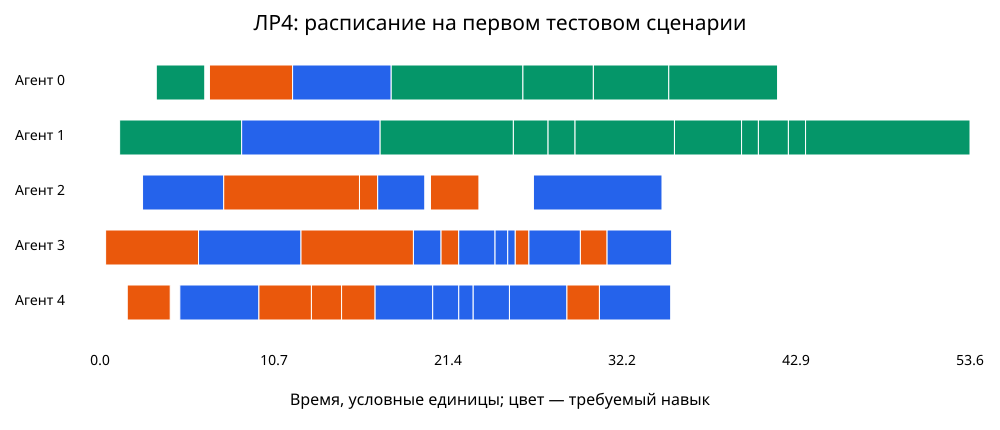

Source data for this figure (header and first rows):
task, agent, release, deadline, skill, start, end, duration
0, 3, 0.3455, 15.68, 1, 0.3455, 6.069, 5.723
1, 1, 1.209, 12.09, 2, 1.209, 8.724, 7.516
2, 4, 1.679, 12.61, 1, 1.679, 4.324, 2.646
3, 2, 2.62, 11.74, 0, 2.62, 7.619, 4.999
4, 0, 3.466, 12.7, 2, 3.466, 6.452, 2.986
5, 3, 4.384, 20, 0, 6.069, 12.38, 6.311
6, 4, 4.917, 13.13, 0, 4.917, 9.787, 4.871
7, 2, 5.324, 20.46, 1, 7.619, 15.98, 8.362
8, 3, 5.789, 21.54, 1, 12.38, 19.3, 6.924
9, 0, 6.741, 15.48, 1, 6.741, 11.86, 5.121
10, 4, 7.405, 17.24, 1, 9.787, 13.02, 3.235
11, 1, 8.072, 20.58, 0, 8.724, 17.25, 8.529
12, 4, 8.853, 16.27, 1, 13.02, 14.88, 1.856
13, 3, 9.204, 22.48, 0, 19.3, 21.01, 1.702
14, 0, 9.523, 23.96, 0, 11.86, 17.94, 6.074
15, 1, 10.5, 24.86, 2, 17.25, 25.46, 8.207
16, 0, 11.48, 23.4, 2, 17.94, 26.05, 8.112
17, 4, 11.61, 18.86, 1, 14.88, 16.94, 2.065
18, 1, 12.15, 26.92, 2, 25.46, 27.6, 2.136
19, 2, 12.71, 23.93, 1, 15.98, 17.1, 1.12
20, 1, 13.3, 24.1, 2, 27.6, 29.26, 1.661
21, 1, 13.47, 22.84, 2, 29.26, 35.38, 6.123
22, 3, 13.59, 26.25, 1, 21.01, 22.09, 1.087
23, 0, 13.71, 25.08, 2, 26.05, 30.39, 4.339
24, 4, 14.13, 26.89, 0, 16.94, 20.49, 3.547
25, 1, 14.58, 21.84, 2, 35.38, 39.51, 4.133
26, 2, 14.99, 23.39, 0, 17.1, 20, 2.901
27, 3, 15.68, 22.5, 0, 22.09, 24.33, 2.238
28, 0, 16.39, 24.06, 2, 30.39, 35.03, 4.644
29, 3, 17.3, 31.63, 0, 24.33, 25.11, 0.7818
30, 3, 17.63, 28.85, 0, 25.11, 25.58, 0.4646
31, 4, 18.33, 24.96, 0, 20.49, 22.1, 1.606
32, 3, 18.82, 34.59, 1, 25.58, 26.42, 0.84
33, 4, 19.09, 27.49, 0, 22.1, 22.99, 0.8891
34, 3, 19.44, 31.54, 0, 26.42, 29.59, 3.171
35, 4, 19.99, 31.92, 0, 22.99, 25.22, 2.233
36, 2, 20.35, 32.94, 1, 20.35, 23.34, 2.985
37, 4, 21.23, 30.62, 0, 25.22, 28.76, 3.541
38, 0, 21.41, 33.01, 2, 35.03, 41.73, 6.701
39, 3, 21.67, 27.91, 1, 29.59, 31.23, 1.644
40, 1, 22.46, 36.24, 2, 39.51, 40.55, 1.038
41, 3, 22.61, 32.63, 0, 31.23, 35.21, 3.976
42, 1, 23.3, 39.15, 2, 40.55, 42.4, 1.847
43, 1, 24.19, 33.66, 2, 42.4, 43.46, 1.057
44, 1, 25.02, 36.04, 2, 43.46, 53.58, 10.13
45, 4, 25.91, 36.58, 1, 28.76, 30.76, 2.001
46, 2, 26.69, 36.32, 0, 26.69, 34.61, 7.918
47, 4, 27.58, 39.85, 0, 30.76, 35.15, 4.389
